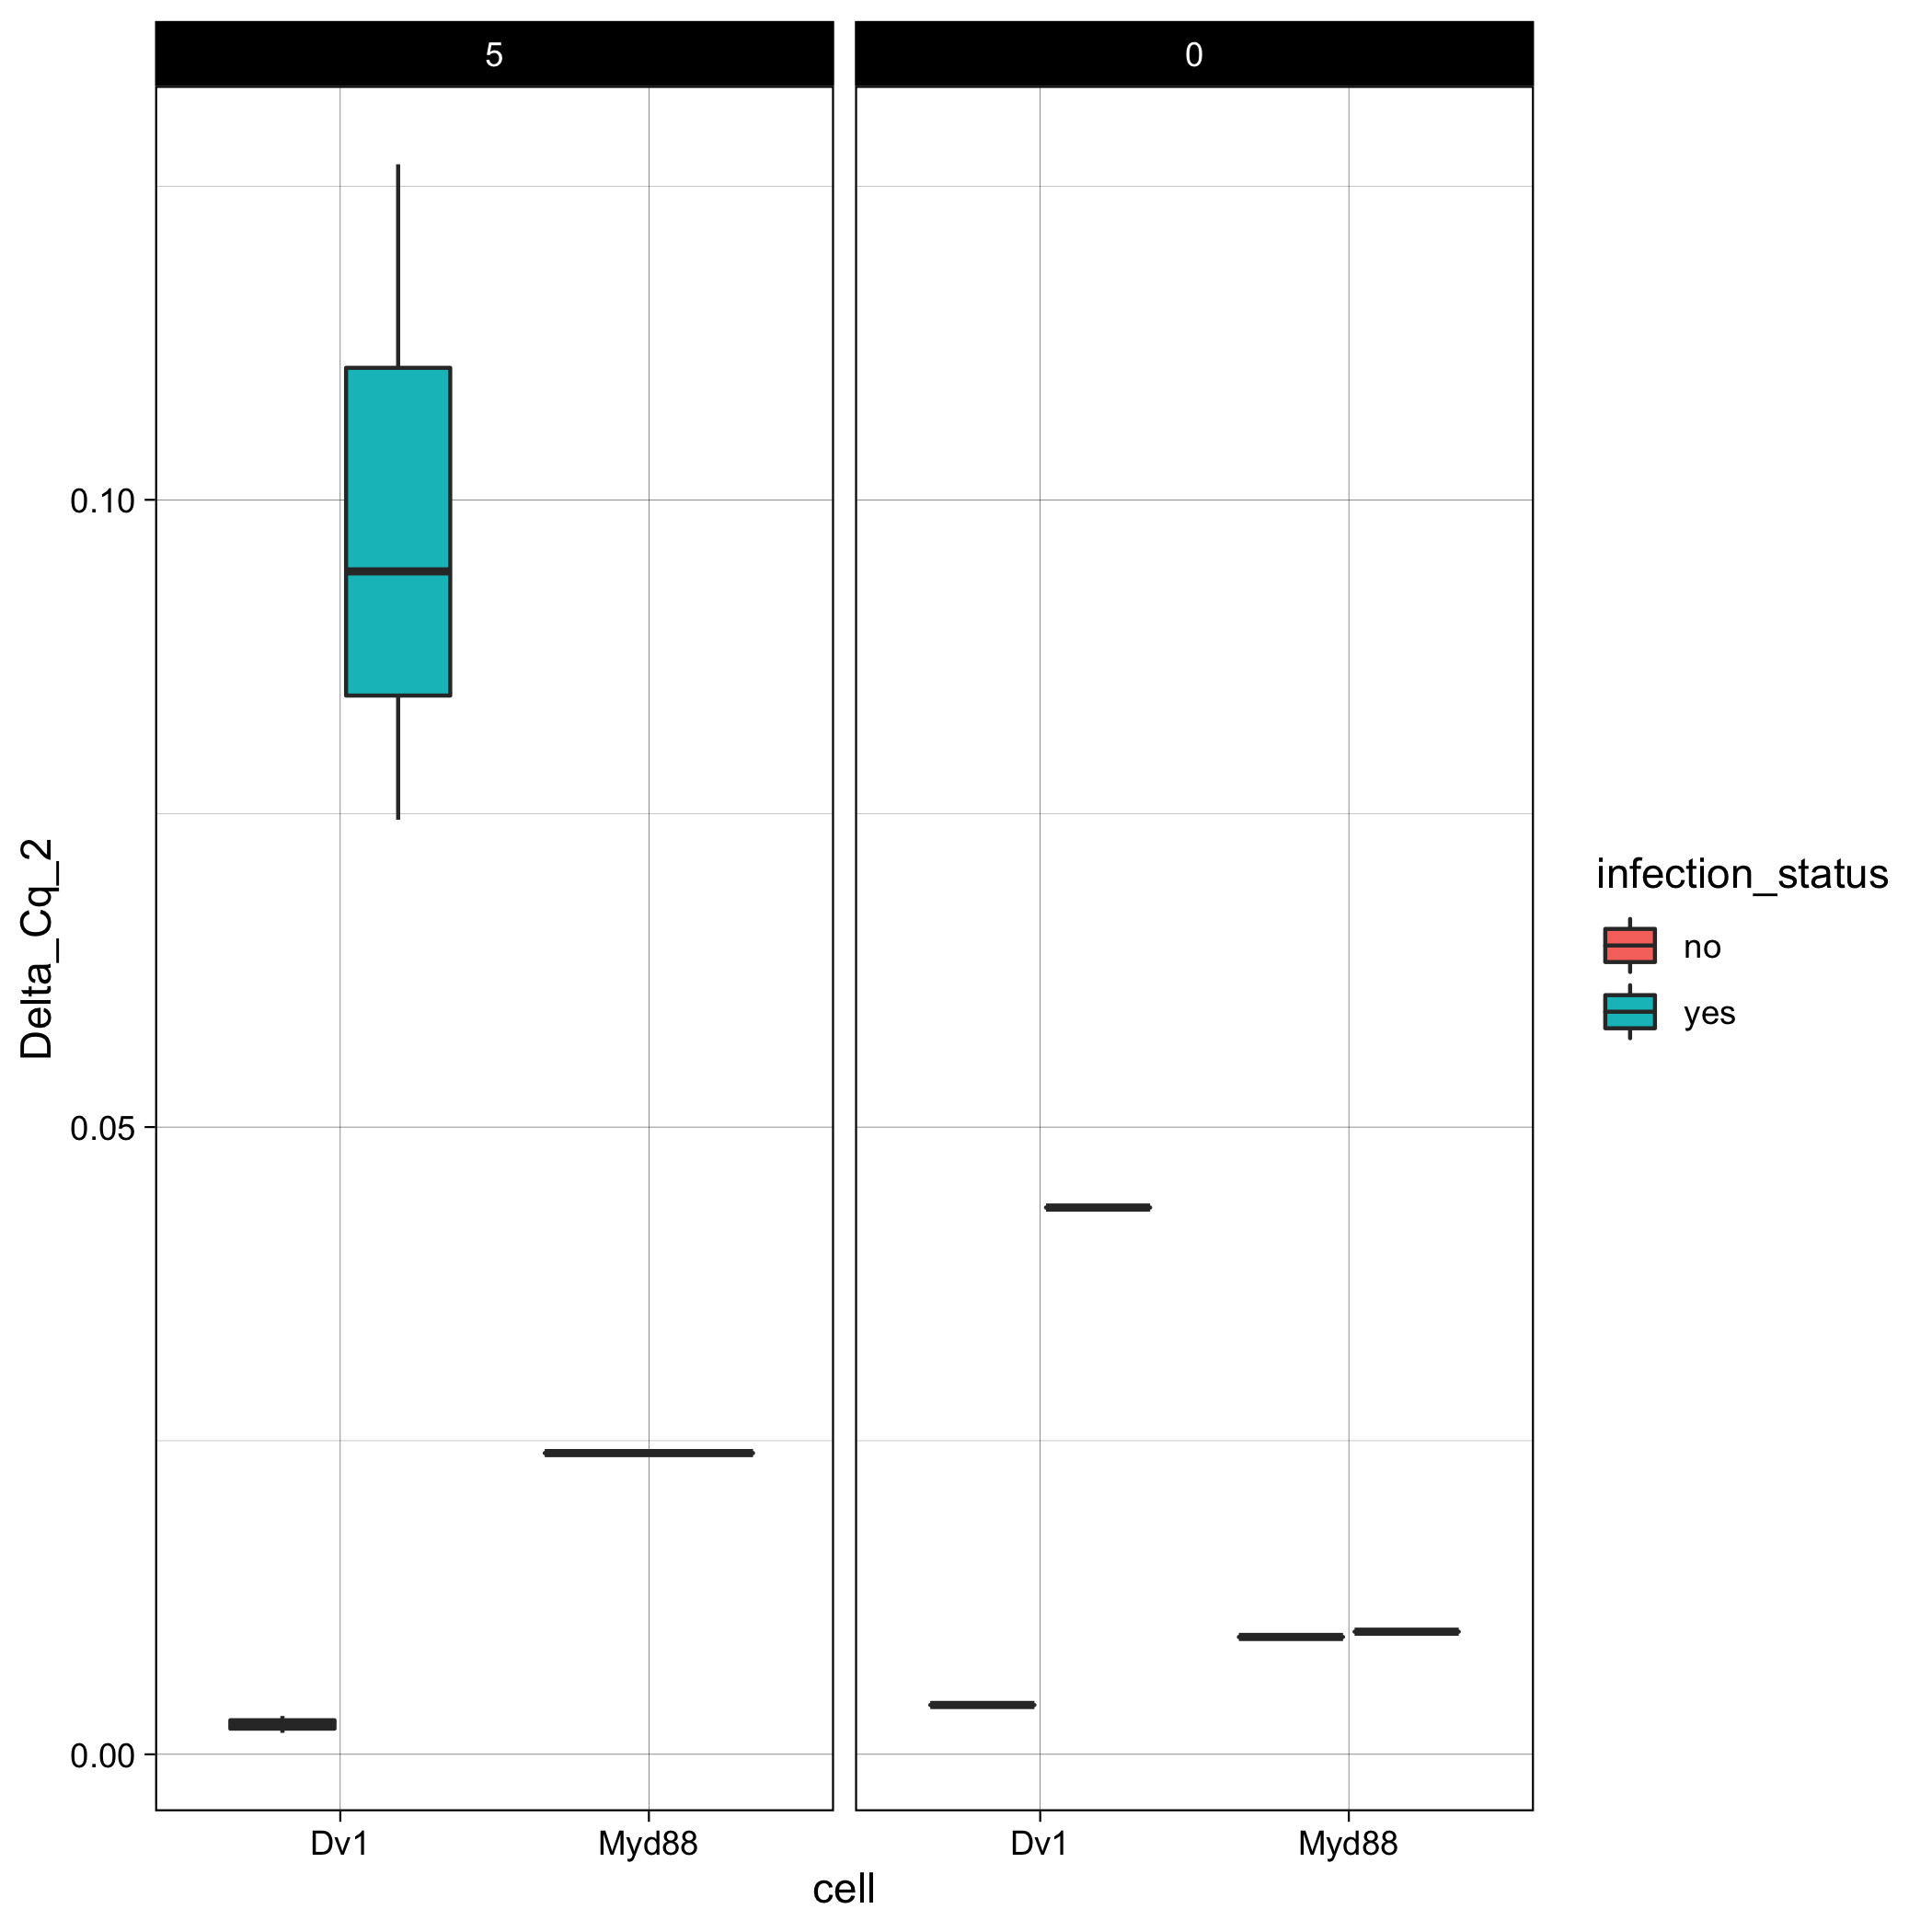

Source data for this figure (header and first rows):
cell, day, infection_status, delta_Cq, Delta_Cq_2
Dv1, 0, yes, -4.52, 0.04359
Myd88, 0, yes, -6.677, 0.009775
Dv1, 0, no, -7.99, 0.003933
Myd88, 0, no, -6.74, 0.009355
Dv1, 5, yes, -2.98, 0.1267
Myd88, 5, yes, -5.38, 0.02401
Dv1, 5, no, -8.353, 0.003058
Myd88, 5, no, NA, NA
Dv1, 5, yes, -3.407, 0.0943
Myd88, 5, yes, NA, NA
Dv1, 5, no, -8.713, 0.002382
Myd88, 5, no, NA, NA
Dv1, 5, yes, -3.747, 0.0745
Myd88, 5, yes, NA, NA
Dv1, 5, no, -9.19, 0.001712
Myd88, 5, no, NA, NA
